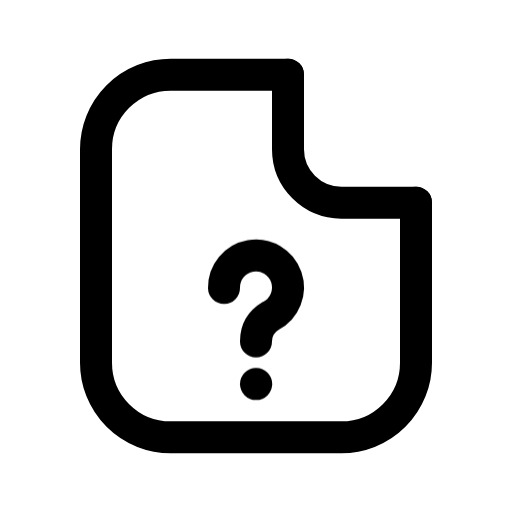
t = 0.00 s
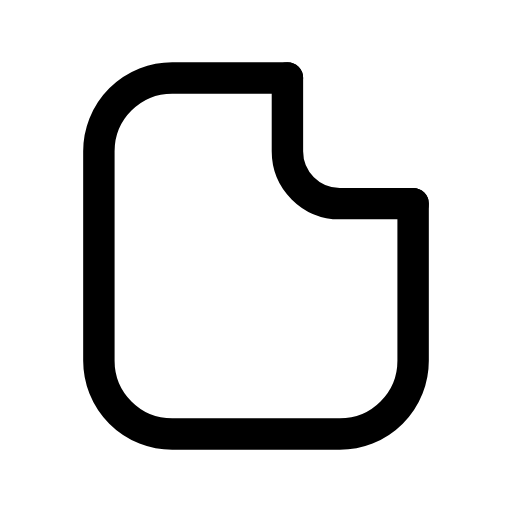
t = 0.13 s
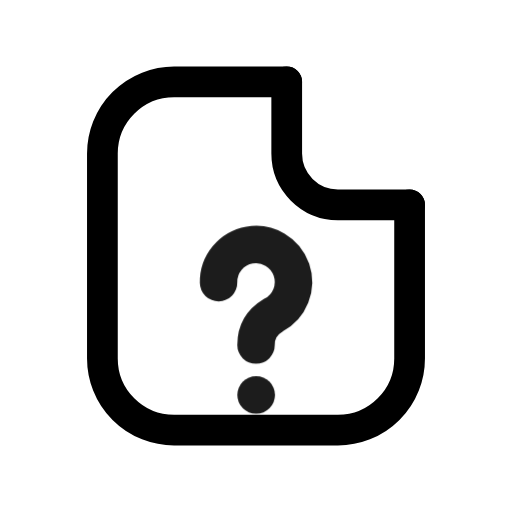
t = 0.28 s
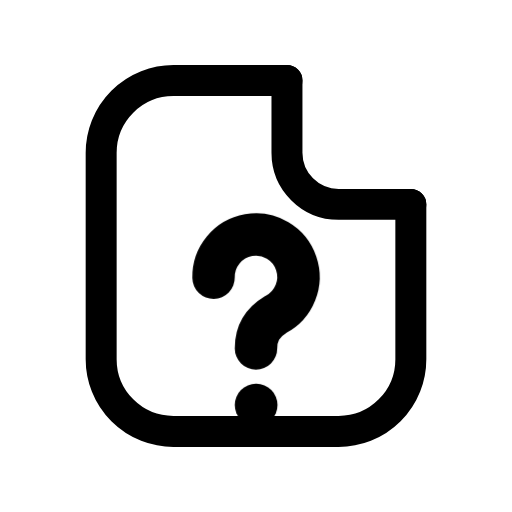
t = 0.41 s
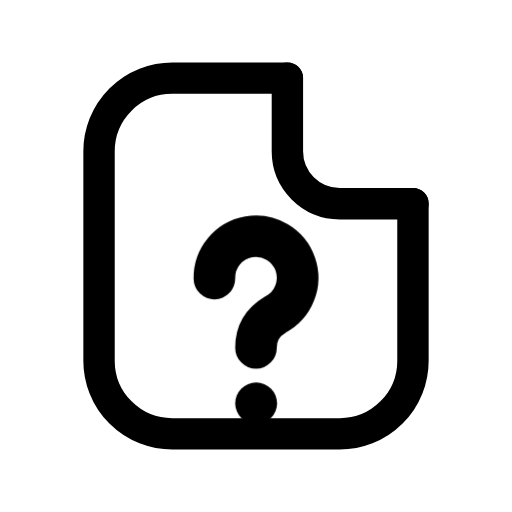
t = 0.50 s
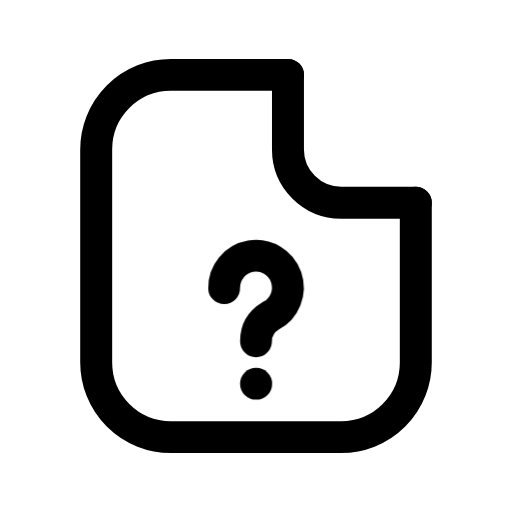
t = 0.65 s

The animated SVG that drew these frames (rendered in a browser with its animation timeline set to each time). Animation: 2 CSS @keyframes rules; one cycle of 0.80 s, repeats indefinitely.

<svg xmlns="http://www.w3.org/2000/svg" viewBox="0 0 24 24" width="24" height="24" class="rd-a-file-question" data-rd-animate="hover"><style>.rd-a-file-question{overflow:visible}.rd-a-file-question *{transform-box:view-box}.rd-a-file-question .base{transform-origin:12px 12px}.rd-a-file-question .badge{transform-box:fill-box;transform-origin:center}@media (prefers-reduced-motion:no-preference){.rd-a-file-question[data-rd-animate="hover"]:hover .base,:hover>.rd-a-file-question[data-rd-animate="parent"] .base,.rd-a-file-question[data-rd-animate="play"] .base,.rd-a-file-question[data-rd-animate="loop"] .base{animation:rd-file-question-base calc(0.7s*var(--rd-speed,1)) ease-in-out}.rd-a-file-question[data-rd-animate="hover"]:hover .badge,:hover>.rd-a-file-question[data-rd-animate="parent"] .badge,.rd-a-file-question[data-rd-animate="play"] .badge,.rd-a-file-question[data-rd-animate="loop"] .badge{animation:rd-file-question-badge calc(0.8s*var(--rd-speed,1)) cubic-bezier(.34,1.3,.5,1)}.rd-a-file-question[data-rd-animate="loop"] *{animation-iteration-count:infinite!important}@keyframes rd-file-question-base{0%,100%{scale:1}40%{scale:.96}}@keyframes rd-file-question-badge{0%,100%{scale:1;opacity:1}22%{scale:.1;opacity:0}62%{scale:1.3;opacity:1}}}</style><g fill="none" stroke="currentColor" stroke-linecap="round" stroke-linejoin="round" stroke-width="1.5"><g class="base"><path d="M13.5 3.5H8A3.5 3.5 0 0 0 4.5 7v10A3.5 3.5 0 0 0 8 20.5h8a3.5 3.5 0 0 0 3.5-3.5V9.5"/><path d="M13.5 3.5V7A2.5 2.5 0 0 0 16 9.5h3.5"/></g><g class="badge"><path d="M10.5 13.5a1.5 1.5 0 1 1 2.2 1.3c-.5.3-.7.7-.7 1.2"/><path d="M12 18h.01"/></g></g></svg>
